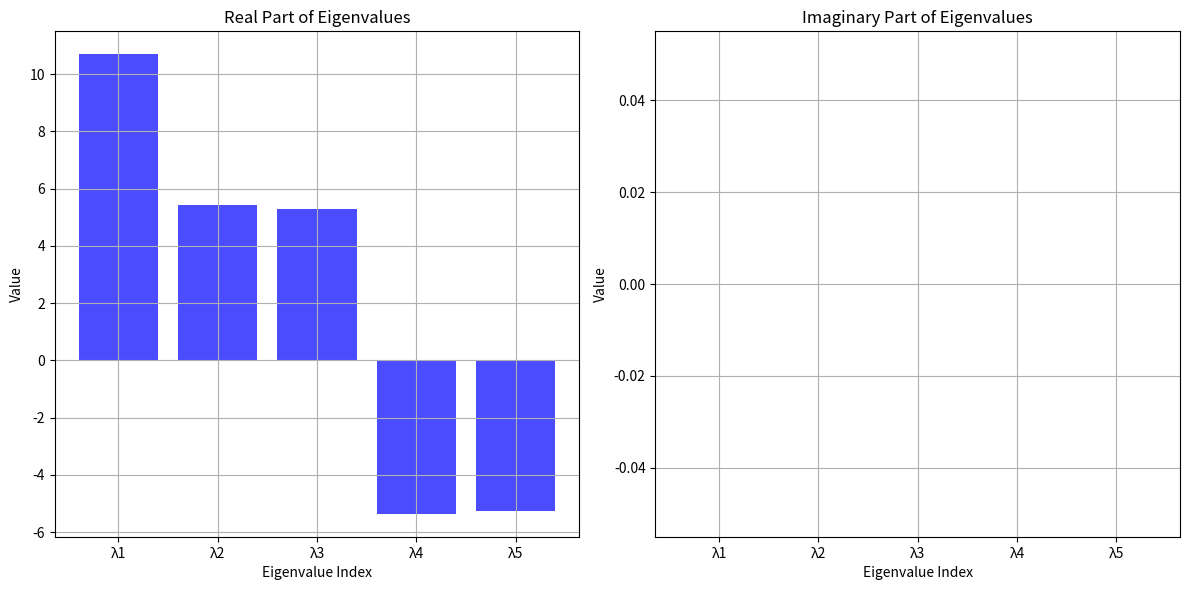

Here is the Python script that generated this plot:
import numpy as np
from scipy import sparse
from scipy.sparse.linalg import eigs
import matplotlib.pyplot as plt

# Step 1: Define dimensions and sparsity
n_rows, n_cols = 1000, 1000  # Size of the sparse matrix
density = 0.01  # 1% density

# Step 2: Create a random sparse matrix
sparse_matrix = sparse.random(n_rows, n_cols, density=density, format='csr', dtype=np.float64)

# Step 3: Optionally convert to a symmetric matrix
sparse_matrix = sparse_matrix + sparse_matrix.T
sparse_matrix.setdiag(0)  # Set diagonal to zero

# Print the sparse matrix shape and number of non-zero entries
print("Sparse Matrix Shape:", sparse_matrix.shape)
print("Non-zero entries:", sparse_matrix.nnz)

# Step 4: Calculate eigenvalues and eigenvectors
num_eigenvalues = 5  # Number of eigenvalues to compute
eigenvalues, eigenvectors = eigs(sparse_matrix, k=num_eigenvalues)

# Print the results
print("Eigenvalues:\n", eigenvalues)
print("Eigenvectors:\n", eigenvectors)

# Step 5: Plotting the eigenvalues in a bar graph
plt.figure(figsize=(12, 6))

# Bar for real part
plt.subplot(1, 2, 1)
plt.bar(range(num_eigenvalues), np.real(eigenvalues), color='b', alpha=0.7)
plt.title('Real Part of Eigenvalues')
plt.xlabel('Eigenvalue Index')
plt.ylabel('Value')
plt.xticks(range(num_eigenvalues), [f'λ{i+1}' for i in range(num_eigenvalues)])
plt.grid()

# Bar for imaginary part
plt.subplot(1, 2, 2)
plt.bar(range(num_eigenvalues), np.imag(eigenvalues), color='r', alpha=0.7)
plt.title('Imaginary Part of Eigenvalues')
plt.xlabel('Eigenvalue Index')
plt.ylabel('Value')
plt.xticks(range(num_eigenvalues), [f'λ{i+1}' for i in range(num_eigenvalues)])
plt.grid()

plt.tight_layout()
plt.show()
